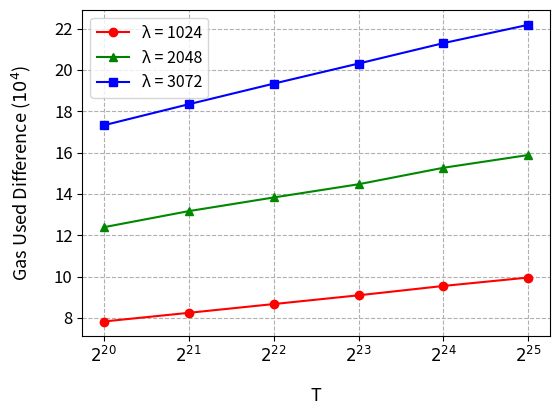

Write the Python code that produced this figure.
# Copyright 2024 justin
# 
# Licensed under the Apache License, Version 2.0 (the "License");
# you may not use this file except in compliance with the License.
# You may obtain a copy of the License at
# 
#     http://www.apache.org/licenses/LICENSE-2.0
# 
# Unless required by applicable law or agreed to in writing, software
# distributed under the License is distributed on an "AS IS" BASIS,
# WITHOUT WARRANTIES OR CONDITIONS OF ANY KIND, either express or implied.
# See the License for the specific language governing permissions and
# limitations under the License.
import matplotlib.pyplot as plt
import matplotlib.lines as mlines
import numpy as np
from matplotlib.lines import Line2D
from matplotlib.ticker import FuncFormatter
NTXYVInProof = [
[ 1891828, 'λ1024', 'T2^20' ],
[ 1993090, 'λ1024', 'T2^21' ],
[ 2096346, 'λ1024', 'T2^22' ],
[ 2198301, 'λ1024', 'T2^23' ],
[ 2295138, 'λ1024', 'T2^24' ],
[ 2407067, 'λ1024', 'T2^25' ],
[ 3854404, 'λ2048', 'T2^20' ],
[ 4060607, 'λ2048', 'T2^21' ],
[ 4264504, 'λ2048', 'T2^22' ],
[ 4480256, 'λ2048', 'T2^23' ],
[ 4672532, 'λ2048', 'T2^24' ],
[ 4897782, 'λ2048', 'T2^25' ],
[ 6803677, 'λ3072', 'T2^20' ],
[ 7155541, 'λ3072', 'T2^21' ],
[ 7522241, 'λ3072', 'T2^22' ],
[ 7875852, 'λ3072', 'T2^23' ],
[ 8241395, 'λ3072', 'T2^24' ],
[ 8630845, 'λ3072', 'T2^25' ]
]
SkippingN = [
[ 1813561, 'λ1024', 'T2^20' ],
[ 1910626, 'λ1024', 'T2^21' ],
[ 2009638, 'λ1024', 'T2^22' ],
[ 2107358, 'λ1024', 'T2^23' ],
[ 2199660, 'λ1024', 'T2^24' ],
[ 2307523, 'λ1024', 'T2^25' ],
[ 3730519, 'λ2048', 'T2^20' ],
[ 3928939, 'λ2048', 'T2^21' ],
[ 4126229, 'λ2048', 'T2^22' ],
[ 4335577, 'λ2048', 'T2^23' ],
[ 4519867, 'λ2048', 'T2^24' ],
[ 4738946, 'λ2048', 'T2^25' ],
[ 6630470, 'λ3072', 'T2^20' ],
[ 6972153, 'λ3072', 'T2^21' ],
[ 7328887, 'λ3072', 'T2^22' ],
[ 7672763, 'λ3072', 'T2^23' ],
[ 8028420, 'λ3072', 'T2^24' ],
[ 8408997, 'λ3072', 'T2^25' ]
]

BitSize = [1024, 2048, 3072]
colors = ['#ff0000', '#008800', '#0000ff']
markers = ['o', '^', 's']  # circle, triangle, square
ts = ["$2^{20}$", "$2^{21}$", "$2^{22}$", "$2^{23}$", "$2^{24}$", "$2^{25}$"]
lineStyles = ['-', '--']

x = [[],[],[]]
y = [[],[],[]]

for i in range(0,len(NTXYVInProof),6):
    for j in range(0,6):
        x[i//6].append(ts[j])
        y[i//6].append(NTXYVInProof[i+j][0] - SkippingN[i+j][0])

for i in range(0,3):
    plt.plot(x[i], y[i], color=colors[i], marker=markers[i], label=str(BitSize[i])+" λ")

plt.xlabel('T', labelpad= 15, fontsize = 13)
plt.ylabel('Gas Used Difference ($10^4$)', labelpad= 15, fontsize = 13)


custom_lines = [Line2D([0], [0], color='red', marker='o', lw=1.5),
                Line2D([0], [0], color='green', marker='^', lw=1.5),
                Line2D([0], [0], color='blue', marker='s', lw=1.5),
                Line2D([0], [0], color='black', linestyle='--', lw=1)]

plt.legend(custom_lines, ['λ = 1024', 'λ = 2048', 'λ = 3072'], prop={'size': 11.5})
#bbox_to_anchor=(0.2048870555555555555555, 0.4)
#plt.legend(bbox_to_anchor=(1.05, 0), loc='lower left', borderaxespad=0., fontsize = 13)

# custom_lines = [Line2D([0], [0], color=colors[i], lw=2) for i in range(3)] + [Line2D([0], [0], color='black', linestyle=lineStyles[i], lw=2) for i in range(2)]
# plt.legend(custom_lines, [str(BitSize[i]) + ' Bits' for i in range(3)] + ['One N', 'N in Proof'])

plt.gca().yaxis.get_offset_text().set_visible(False)


def custom_formatter(x, pos):
    return '{:.0f}'.format(x * 1e-4)
plt.gca().yaxis.set_major_formatter(FuncFormatter(custom_formatter))

plt.yticks(fontsize=12)
plt.xticks(fontsize=12)
plt.subplots_adjust(left=0.17, bottom=0.2) #, right=0.65)  # Adjust the right space as needed)
plt.grid(True, linestyle="--")
plt.savefig('5. N diff.png', dpi=500)
plt.show()
